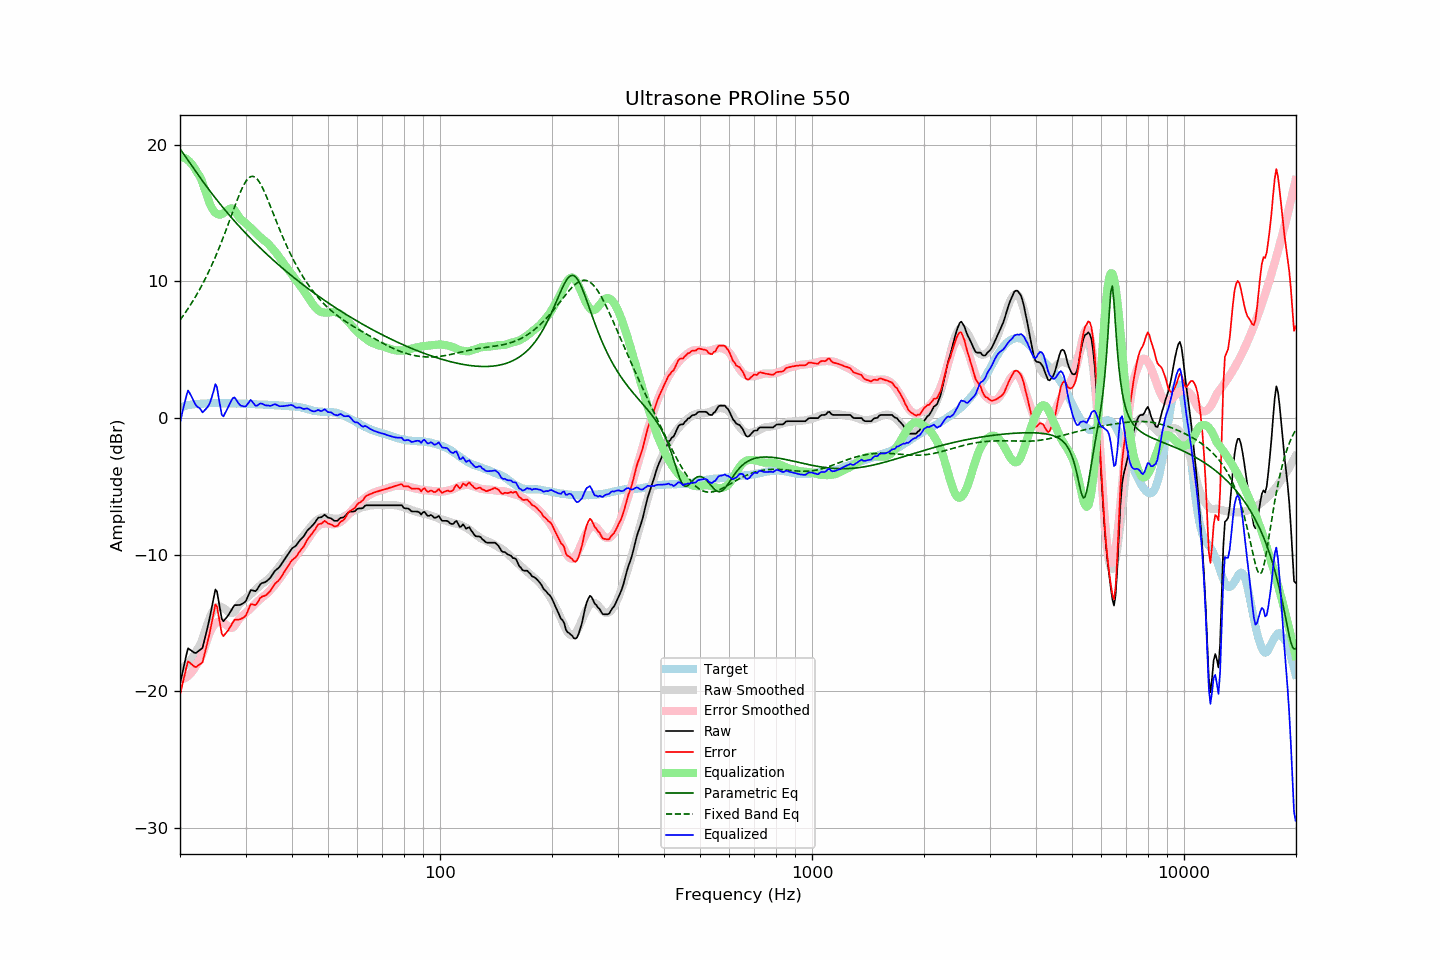

The table this chart was drawn from, first rows:
frequency, raw, error, smoothed, error_smoothed, equalization, parametric_eq, fixed_band_eq, equalized_raw, equalized_smoothed, target
20.00, -19.46, -20.24, -18.32, -19.12, 19.12, 19.71, 7.18, -0.34, 0.80, 0.78
20.20, -18.93, -19.75, -18.28, -19.11, 19.11, 19.54, 7.34, 0.18, 0.83, 0.82
20.40, -18.38, -19.23, -18.23, -19.08, 19.08, 19.37, 7.50, 0.70, 0.86, 0.85
20.61, -17.87, -18.75, -18.15, -19.03, 19.03, 19.20, 7.67, 1.16, 0.88, 0.88
20.81, -17.32, -18.23, -18.06, -18.96, 18.96, 19.03, 7.84, 1.65, 0.91, 0.92
21.02, -16.85, -17.81, -17.94, -18.87, 18.87, 18.86, 8.01, 2.02, 0.93, 0.96
21.23, -16.93, -17.90, -17.81, -18.76, 18.76, 18.69, 8.19, 1.83, 0.95, 0.97
21.44, -17.01, -18.00, -17.66, -18.63, 18.63, 18.52, 8.38, 1.62, 0.97, 0.99
21.66, -17.10, -18.10, -17.49, -18.48, 18.48, 18.35, 8.56, 1.38, 0.99, 1.00
21.87, -17.18, -18.19, -17.30, -18.31, 18.31, 18.18, 8.76, 1.13, 1.01, 1.01
22.09, -17.19, -18.22, -17.09, -18.12, 18.12, 18.02, 8.96, 0.93, 1.02, 1.03
22.31, -17.10, -18.13, -16.86, -17.90, 17.90, 17.85, 9.16, 0.80, 1.04, 1.03
22.54, -17.01, -18.05, -16.71, -17.76, 17.76, 17.68, 9.37, 0.75, 1.05, 1.04
22.76, -16.92, -17.97, -16.47, -17.53, 17.53, 17.52, 9.59, 0.61, 1.06, 1.05
22.99, -16.82, -17.87, -16.17, -17.23, 17.23, 17.36, 9.81, 0.41, 1.06, 1.05
23.22, -16.35, -17.41, -15.81, -16.89, 16.89, 17.20, 10.03, 0.53, 1.07, 1.06
23.45, -15.87, -16.94, -15.45, -16.52, 16.52, 17.04, 10.27, 0.66, 1.08, 1.07
23.69, -15.39, -16.47, -15.09, -16.17, 16.17, 16.88, 10.51, 0.78, 1.08, 1.08
23.92, -14.88, -15.97, -14.76, -15.85, 15.85, 16.72, 10.75, 0.96, 1.08, 1.09
24.16, -14.32, -15.42, -14.48, -15.57, 15.57, 16.56, 11.00, 1.24, 1.09, 1.10
24.40, -13.72, -14.83, -14.25, -15.34, 15.34, 16.41, 11.26, 1.62, 1.09, 1.11
24.65, -13.15, -14.24, -14.07, -15.16, 15.16, 16.26, 11.52, 2.01, 1.09, 1.10
24.89, -12.54, -13.64, -13.94, -15.03, 15.03, 16.11, 11.80, 2.49, 1.09, 1.09
25.14, -12.69, -13.78, -13.85, -14.95, 14.95, 15.96, 12.07, 2.26, 1.10, 1.09
25.39, -13.37, -14.46, -13.80, -14.90, 14.90, 15.81, 12.36, 1.53, 1.10, 1.09
25.65, -14.03, -15.12, -13.80, -14.89, 14.89, 15.66, 12.65, 0.86, 1.09, 1.09
25.91, -14.70, -15.78, -13.84, -14.93, 14.93, 15.52, 12.95, 0.23, 1.09, 1.08
26.16, -14.87, -15.96, -13.90, -14.99, 14.99, 15.37, 13.25, 0.13, 1.09, 1.09
26.43, -14.73, -15.82, -13.99, -15.07, 15.07, 15.23, 13.56, 0.34, 1.09, 1.09
26.69, -14.59, -15.68, -14.08, -15.16, 15.16, 15.09, 13.87, 0.57, 1.08, 1.09
26.96, -14.44, -15.53, -14.16, -15.25, 15.25, 14.95, 14.19, 0.80, 1.08, 1.09
27.23, -14.25, -15.34, -14.24, -15.32, 15.32, 14.81, 14.51, 1.06, 1.08, 1.08
27.50, -14.05, -15.13, -14.27, -15.35, 15.35, 14.68, 14.84, 1.30, 1.08, 1.08
27.77, -13.85, -14.92, -14.25, -15.32, 15.32, 14.54, 15.16, 1.47, 1.07, 1.07
28.05, -13.69, -14.76, -14.13, -15.20, 15.20, 14.41, 15.48, 1.51, 1.07, 1.07
28.33, -13.69, -14.75, -13.95, -15.02, 15.02, 14.27, 15.79, 1.33, 1.07, 1.06
28.62, -13.68, -14.75, -13.77, -14.83, 14.83, 14.14, 16.09, 1.15, 1.07, 1.07
28.90, -13.68, -14.74, -13.60, -14.67, 14.67, 14.01, 16.38, 0.99, 1.06, 1.06
29.19, -13.64, -14.69, -13.49, -14.55, 14.55, 13.89, 16.66, 0.91, 1.06, 1.05
29.48, -13.57, -14.63, -13.39, -14.45, 14.45, 13.76, 16.91, 0.88, 1.06, 1.06
29.78, -13.50, -14.56, -13.30, -14.35, 14.35, 13.63, 17.14, 0.85, 1.05, 1.06
30.08, -13.38, -14.44, -13.20, -14.25, 14.25, 13.51, 17.33, 0.86, 1.05, 1.06
30.38, -13.12, -14.17, -13.10, -14.14, 14.14, 13.38, 17.49, 1.02, 1.04, 1.04
30.68, -12.86, -13.90, -13.00, -14.03, 14.03, 13.26, 17.60, 1.17, 1.04, 1.04
30.99, -12.59, -13.62, -12.89, -13.92, 13.92, 13.14, 17.67, 1.33, 1.03, 1.03
31.30, -12.61, -13.64, -12.78, -13.81, 13.81, 13.02, 17.70, 1.20, 1.03, 1.03
31.61, -12.64, -13.66, -12.66, -13.68, 13.68, 12.90, 17.67, 1.04, 1.02, 1.02
31.93, -12.67, -13.68, -12.55, -13.57, 13.57, 12.79, 17.60, 0.90, 1.02, 1.01
32.24, -12.54, -13.54, -12.44, -13.45, 13.45, 12.67, 17.49, 0.92, 1.01, 1.00
32.57, -12.35, -13.35, -12.34, -13.34, 13.34, 12.55, 17.34, 0.99, 1.00, 1.00
32.89, -12.16, -13.15, -12.24, -13.24, 13.24, 12.44, 17.15, 1.08, 1.00, 0.99
33.22, -12.08, -13.07, -12.14, -13.13, 13.13, 12.33, 16.94, 1.05, 0.99, 0.99
33.55, -12.04, -13.03, -12.05, -13.04, 13.04, 12.22, 16.69, 1.00, 0.99, 0.99
33.89, -12.01, -12.99, -11.97, -12.95, 12.95, 12.10, 16.43, 0.94, 0.98, 0.98
34.23, -11.93, -12.91, -11.88, -12.85, 12.85, 11.99, 16.16, 0.92, 0.97, 0.98
34.57, -11.82, -12.79, -11.77, -12.74, 12.74, 11.89, 15.87, 0.92, 0.97, 0.97
34.92, -11.72, -12.69, -11.65, -12.61, 12.61, 11.78, 15.57, 0.89, 0.96, 0.96
35.27, -11.55, -12.51, -11.52, -12.48, 12.48, 11.67, 15.28, 0.92, 0.96, 0.96
35.62, -11.37, -12.32, -11.39, -12.34, 12.34, 11.56, 14.98, 0.97, 0.95, 0.95
35.97, -11.19, -12.13, -11.26, -12.21, 12.21, 11.46, 14.68, 1.02, 0.94, 0.94
... 635 more rows
